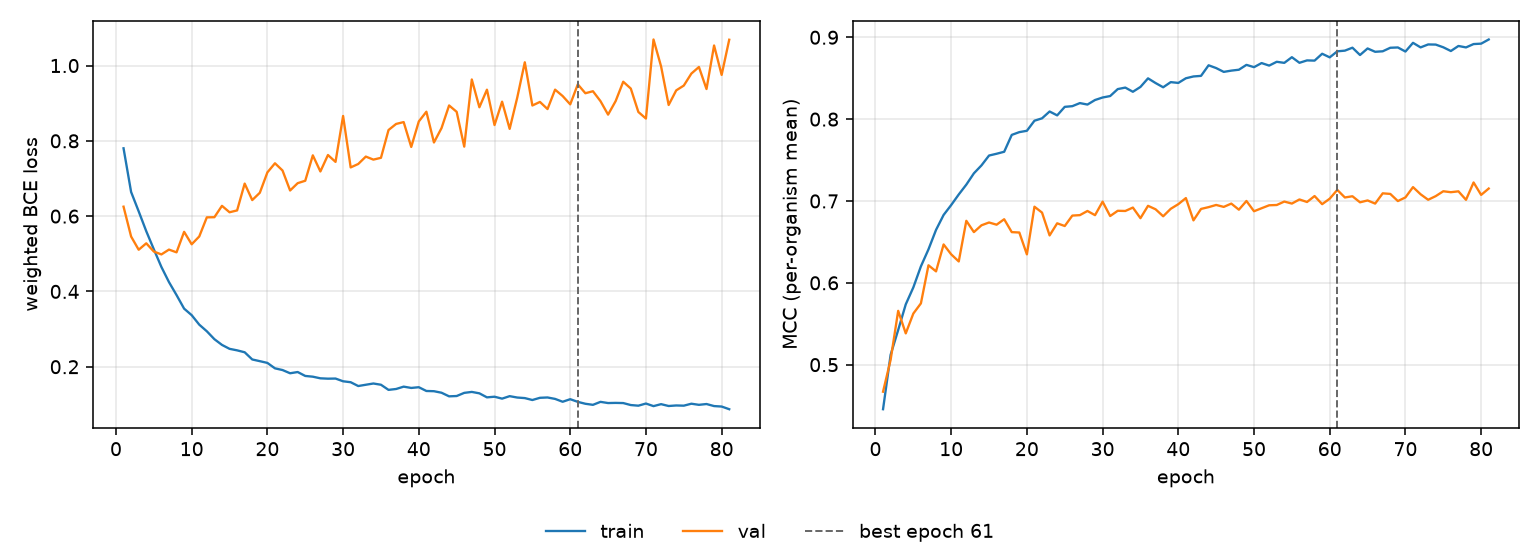

The file beside this chart, header and first rows:
epoch, tr_loss, vl_loss, tr_mcc, vl_mcc, is_best
1, 0.7802, 0.6251, 0.4456, 0.467, False
2, 0.6641, 0.5458, 0.512, 0.5059, False
3, 0.6127, 0.5107, 0.5424, 0.5657, False
4, 0.56, 0.5278, 0.5737, 0.5382, False
5, 0.5119, 0.5059, 0.5944, 0.5624, False
6, 0.465, 0.4983, 0.6201, 0.5749, False
7, 0.4248, 0.5111, 0.6409, 0.6214, False
8, 0.3903, 0.5039, 0.6647, 0.614, False
9, 0.3543, 0.5583, 0.6829, 0.6469, False
10, 0.3369, 0.5252, 0.695, 0.6348, False
11, 0.3118, 0.546, 0.708, 0.6261, False
12, 0.2942, 0.5967, 0.72, 0.6758, False
13, 0.2732, 0.5972, 0.7338, 0.662, False
14, 0.258, 0.6273, 0.7435, 0.6703, False
15, 0.2475, 0.6103, 0.7555, 0.6737, False
16, 0.2435, 0.6152, 0.7577, 0.671, False
17, 0.2384, 0.6864, 0.7601, 0.6777, False
18, 0.2193, 0.6426, 0.7807, 0.6619, False
19, 0.2148, 0.6621, 0.7841, 0.6615, False
20, 0.2101, 0.7162, 0.7857, 0.6347, False
21, 0.1957, 0.7404, 0.7981, 0.693, False
22, 0.1912, 0.7212, 0.801, 0.6858, False
23, 0.1826, 0.6681, 0.8093, 0.6579, False
24, 0.1859, 0.6875, 0.8046, 0.6727, False
25, 0.1755, 0.694, 0.815, 0.6694, False
26, 0.1735, 0.7615, 0.8158, 0.6821, False
27, 0.1692, 0.7186, 0.8196, 0.6827, False
28, 0.1683, 0.7624, 0.8178, 0.6878, False
29, 0.1686, 0.7441, 0.8234, 0.6826, False
30, 0.1613, 0.8661, 0.8264, 0.6991, False
31, 0.1588, 0.7294, 0.8282, 0.6816, False
32, 0.1487, 0.7385, 0.8367, 0.688, False
33, 0.1521, 0.7582, 0.8385, 0.6878, False
34, 0.1554, 0.7501, 0.8334, 0.6919, False
35, 0.1521, 0.7549, 0.8393, 0.679, False
36, 0.1385, 0.8287, 0.8498, 0.6941, False
37, 0.1408, 0.8449, 0.8441, 0.6898, False
38, 0.1471, 0.8498, 0.8389, 0.6813, False
39, 0.1436, 0.7837, 0.8452, 0.6904, False
40, 0.1456, 0.8515, 0.8442, 0.6961, False
41, 0.1356, 0.8774, 0.8499, 0.7035, False
42, 0.135, 0.7956, 0.8521, 0.6763, False
43, 0.1309, 0.8338, 0.8528, 0.6903, False
44, 0.1213, 0.894, 0.8658, 0.6925, False
45, 0.1222, 0.8771, 0.8624, 0.6951, False
46, 0.1306, 0.7846, 0.8577, 0.6928, False
47, 0.1331, 0.963, 0.8593, 0.6968, False
48, 0.1293, 0.8892, 0.8603, 0.6893, False
49, 0.1186, 0.9359, 0.8663, 0.7, False
50, 0.1203, 0.8419, 0.8635, 0.6874, False
51, 0.1152, 0.904, 0.8685, 0.6911, False
52, 0.1218, 0.8317, 0.8654, 0.6947, False
53, 0.1182, 0.9146, 0.87, 0.6951, False
54, 0.1167, 1.009, 0.8687, 0.6993, False
55, 0.1116, 0.8939, 0.8757, 0.6968, False
56, 0.1174, 0.9034, 0.8688, 0.7018, False
57, 0.1183, 0.8844, 0.8717, 0.6987, False
58, 0.1145, 0.936, 0.8715, 0.706, False
59, 0.1069, 0.919, 0.8799, 0.6961, False
60, 0.1137, 0.8969, 0.8754, 0.7028, False
... 21 more rows
